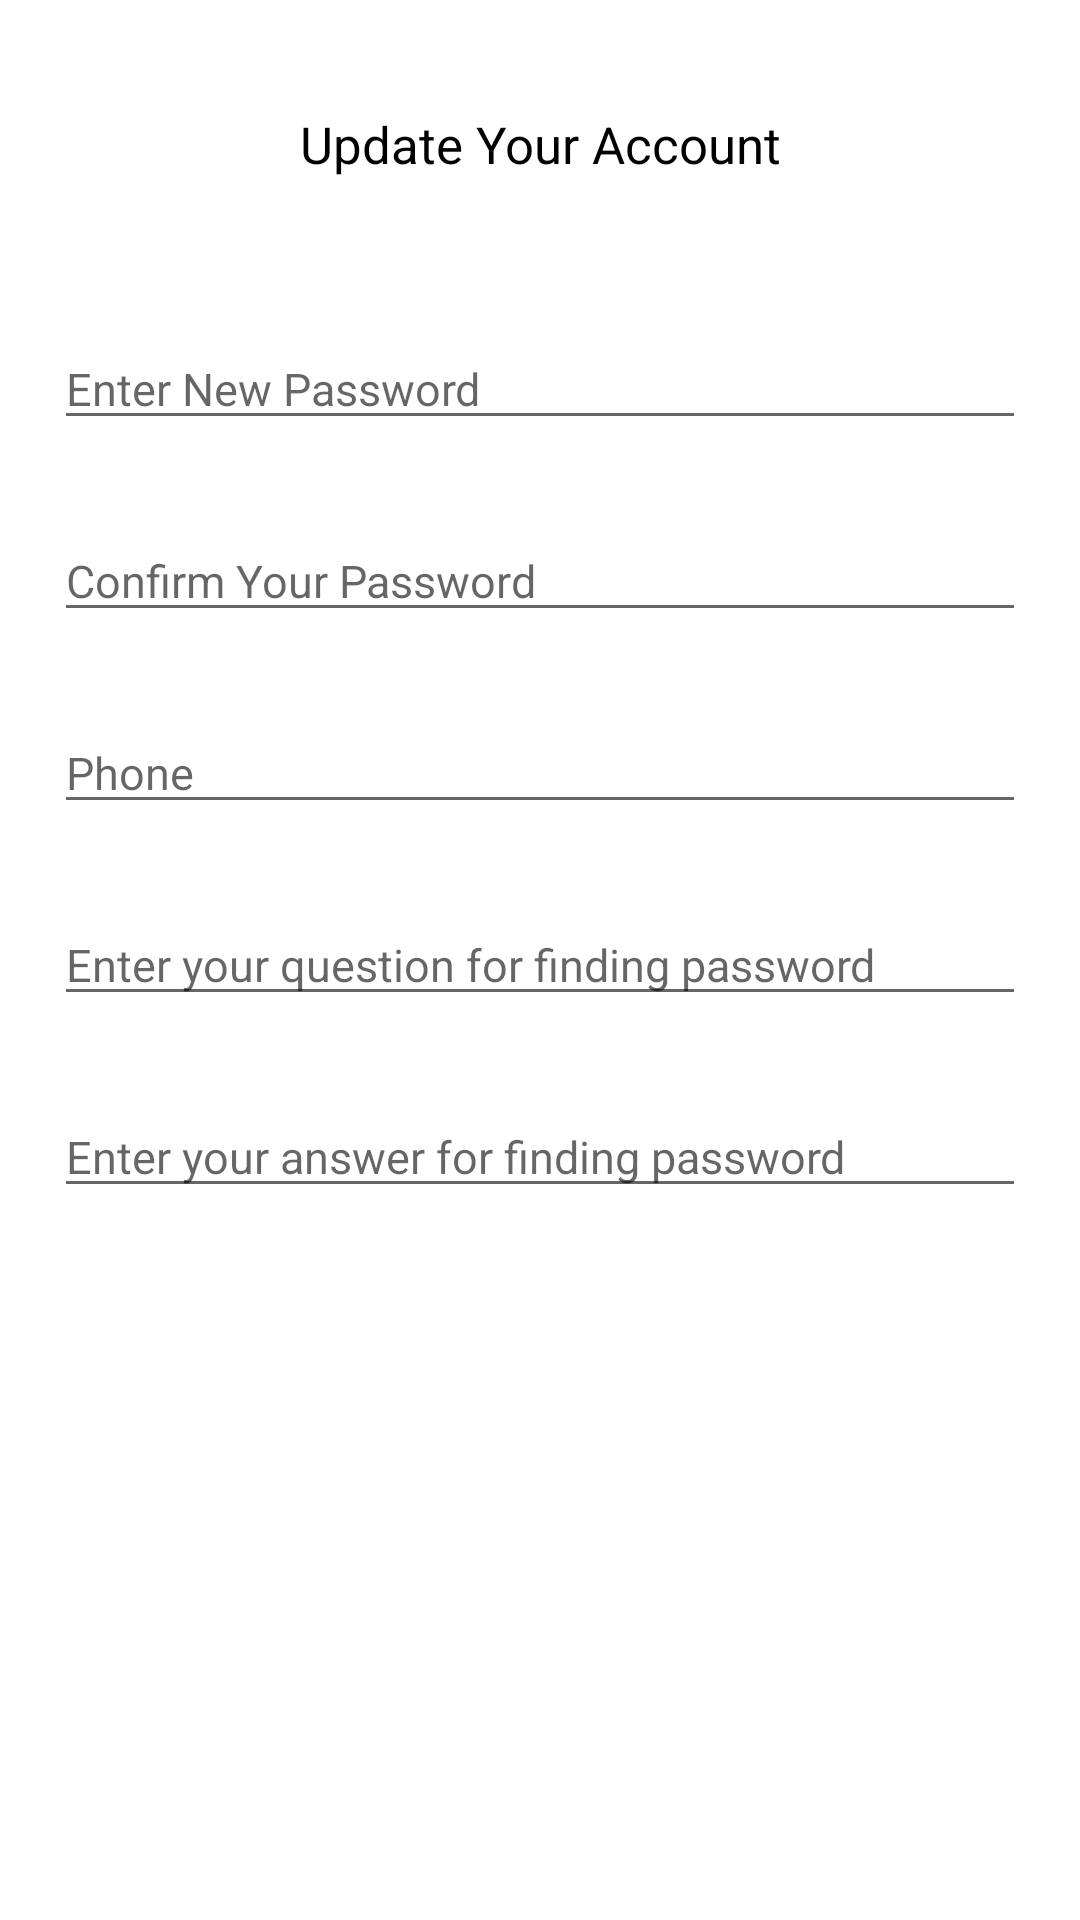

Here is an Android app screen rendered from its layout file. Give the layout XML and the strings, colors and styles it references.
<!-- AndroidManifest.xml: application theme Theme.ThePrivate -->
<!-- res/layout/update_account.xml -->
<?xml version="1.0" encoding="utf-8"?>
<LinearLayout xmlns:android="http://schemas.android.com/apk/res/android"
    android:orientation="vertical"
    android:layout_width="match_parent"
    android:layout_height="match_parent"
    android:background="@color/white"
    android:weightSum="100"
    >
    <LinearLayout
        android:layout_width="match_parent"
        android:layout_height="0dp"
        android:orientation="horizontal"
        android:layout_weight="15"
        android:weightSum="30"
        android:gravity="center"
        >
        <TextView
            android:layout_width="0dp"
            android:layout_height="wrap_content"
            android:layout_weight="20"
            android:text="Update Your Account"
            android:gravity="center"
            android:textColor="@color/black"
            android:textSize="17dp"
            />
    </LinearLayout>
    <LinearLayout
        android:layout_width="match_parent"
        android:layout_height="0dp"
        android:orientation="vertical"
        android:layout_weight="50"
        android:weightSum="50"
        >
        <LinearLayout
            android:layout_width="match_parent"
            android:layout_height="0dp"
            android:orientation="horizontal"
            android:layout_weight="10"
            android:weightSum="20"
            android:gravity="center"
            >
            <EditText
                android:id="@+id/acc_newpw1"
                android:layout_width="0dp"
                android:layout_height="wrap_content"
                android:layout_weight="18"
                android:hint="Enter New Password"
                android:inputType="textPassword"
                android:textSize="15dp"
                />
        </LinearLayout>
        <LinearLayout
            android:layout_width="match_parent"
            android:layout_height="0dp"
            android:orientation="horizontal"
            android:layout_weight="10"
            android:weightSum="20"
            android:gravity="center"
            >
            <EditText
                android:id="@+id/acc_newpw2"
                android:layout_width="0dp"
                android:layout_height="wrap_content"
                android:layout_weight="18"
                android:hint="Confirm Your Password"
                android:inputType="textPassword"
                android:textSize="15dp"
                />
        </LinearLayout>
        <LinearLayout
            android:layout_width="match_parent"
            android:layout_height="0dp"
            android:orientation="horizontal"
            android:layout_weight="10"
            android:weightSum="20"
            android:gravity="center"
            >
            <EditText
                android:id="@+id/acc_newcontact"
                android:layout_width="0dp"
                android:layout_height="wrap_content"
                android:layout_weight="18"
                android:hint="Phone"
                android:textSize="15dp"
                />
        </LinearLayout>
        <LinearLayout
            android:layout_width="match_parent"
            android:layout_height="0dp"
            android:orientation="horizontal"
            android:layout_weight="10"
            android:weightSum="20"
            android:gravity="center"
            >
            <EditText
                android:id="@+id/acc_newfindq"
                android:layout_width="0dp"
                android:layout_height="wrap_content"
                android:layout_weight="18"
                android:hint="Enter your question for finding password"
                android:textSize="15dp"
                />
        </LinearLayout>
        <LinearLayout
            android:layout_width="match_parent"
            android:layout_height="0dp"
            android:orientation="horizontal"
            android:layout_weight="10"
            android:weightSum="20"
            android:gravity="center"
            >
            <EditText
                android:id="@+id/acc_newfinda"
                android:layout_width="0dp"
                android:layout_height="wrap_content"
                android:layout_weight="18"
                android:hint="Enter your answer for finding password"
                android:textSize="15dp"
                />
        </LinearLayout>
    </LinearLayout>
    <LinearLayout
        android:layout_width="match_parent"
        android:layout_height="0dp"
        android:orientation="horizontal"
        android:layout_weight="15"
        android:weightSum="30"
        android:gravity="center"
        >
        <Button
            android:id="@+id/acc_newsubmit"
            android:layout_width="0dp"
            android:layout_height="wrap_content"
            android:layout_weight="27"
            android:text="Update"
            android:gravity="center"
            android:textColor="@color/white"
            android:background="@drawable/main_color_btn"
            />
    </LinearLayout>
</LinearLayout>
<!-- resources referenced by this layout -->
<resources>
  <color name="black">#FF000000</color>
  <color name="white">#FFFFFFFF</color>
  <style name="Theme.ThePrivate" parent="Theme.AppCompat.Light">
          
          <item name="colorPrimary">@color/white</item>
          <item name="colorPrimaryVariant">@color/black</item>
          <item name="colorOnPrimary">@color/main_color</item>
          
          <item name="colorSecondary">@color/teal_200</item>
          <item name="colorSecondaryVariant">@color/teal_700</item>
          <item name="colorOnSecondary">@color/black</item>
          
          <item name="android:statusBarColor" tools:targetApi="l">?attr/colorPrimaryVariant</item>
          <item name="android:actionBarItemBackground" tools="targetApi=l">@color/main_color</item>
          
      </style>
  <color name="main_color">#29A8E0</color>
  <color name="teal_200">#FF03DAC5</color>
  <color name="teal_700">#FF018786</color>
</resources>
